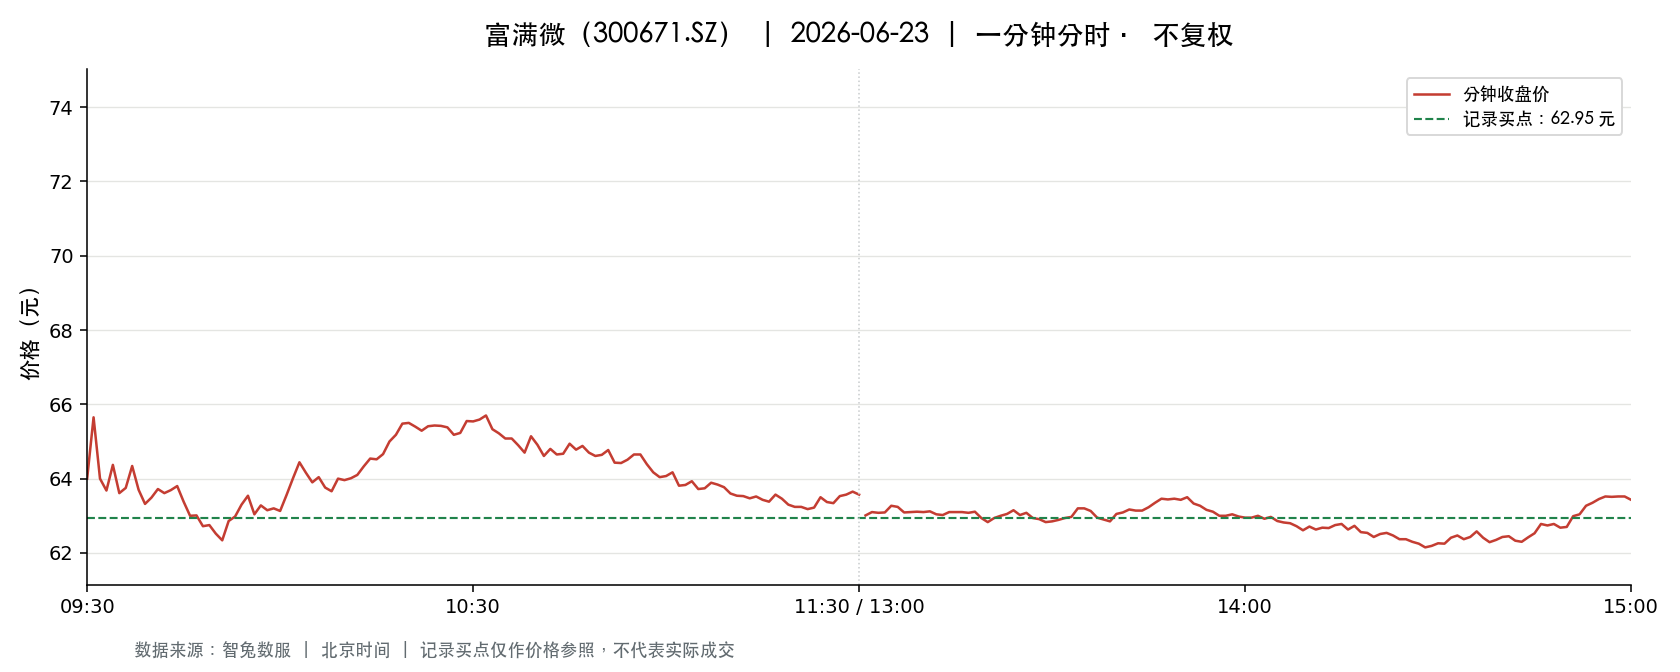

Values plotted in this chart, from the file beside it:
t, o, h, l, c, v, a, pc, sf
2026-06-23 09:30:00, 64.0, 64.0, 64.0, 64.0, 1754, 11225600, 66.88, 0.0
2026-06-23 09:31:00, 64.3, 65.65, 64.14, 65.65, 7435, 48076563, 64.0, 0.0
2026-06-23 09:32:00, 65.65, 65.88, 64.0, 64.0, 10535, 68381233, 65.65, 0.0
2026-06-23 09:33:00, 63.84, 64.03, 63.5, 63.68, 6700, 42740915, 64.0, 0.0
2026-06-23 09:34:00, 63.5, 64.54, 63.08, 64.37, 4675, 29959200, 63.68, 0.0
2026-06-23 09:35:00, 64.08, 64.13, 63.61, 63.61, 3802, 24233156, 64.37, 0.0
2026-06-23 09:36:00, 63.61, 63.75, 63.35, 63.75, 5177, 32840765, 63.61, 0.0
2026-06-23 09:37:00, 63.78, 64.36, 63.78, 64.34, 2775, 17789301, 63.75, 0.0
2026-06-23 09:38:00, 64.25, 64.38, 63.7, 63.7, 2187, 13994087, 64.34, 0.0
2026-06-23 09:39:00, 63.69, 63.82, 63.32, 63.32, 2199, 13979212, 63.7, 0.0
2026-06-23 09:40:00, 63.31, 63.74, 63.19, 63.49, 4293, 27177729, 63.32, 0.0
2026-06-23 09:41:00, 63.49, 63.73, 63.49, 63.72, 2052, 13042212, 63.49, 0.0
2026-06-23 09:42:00, 63.9, 63.95, 63.61, 63.61, 1745, 11126911, 63.72, 0.0
2026-06-23 09:43:00, 63.56, 63.77, 63.56, 63.69, 1863, 11861736, 63.61, 0.0
2026-06-23 09:44:00, 63.62, 63.96, 63.62, 63.8, 1098, 7008678, 63.69, 0.0
2026-06-23 09:45:00, 63.84, 63.84, 63.35, 63.38, 1383, 8784325, 63.8, 0.0
2026-06-23 09:46:00, 63.37, 63.43, 62.88, 63.0, 3319, 20960613, 63.38, 0.0
2026-06-23 09:47:00, 62.98, 63.02, 62.87, 63.01, 1817, 11435855, 63.0, 0.0
2026-06-23 09:48:00, 63.09, 63.09, 62.7, 62.72, 1885, 11855199, 63.01, 0.0
2026-06-23 09:49:00, 62.7, 62.75, 62.5, 62.75, 3889, 24356661, 62.72, 0.0
2026-06-23 09:50:00, 62.73, 62.77, 62.52, 62.52, 1200, 7518926, 62.75, 0.0
2026-06-23 09:51:00, 62.52, 62.55, 62.22, 62.34, 1816, 11339568, 62.52, 0.0
2026-06-23 09:52:00, 62.36, 62.86, 62.36, 62.86, 1954, 12216665, 62.34, 0.0
2026-06-23 09:53:00, 62.91, 63.03, 62.87, 62.98, 1153, 7257473, 62.86, 0.0
2026-06-23 09:54:00, 62.98, 63.3, 62.98, 63.3, 623.0, 3931260, 62.98, 0.0
2026-06-23 09:55:00, 63.37, 63.69, 63.31, 63.54, 1351, 8578171, 63.3, 0.0
2026-06-23 09:56:00, 63.63, 63.63, 63.03, 63.04, 1123, 7098727, 63.54, 0.0
2026-06-23 09:57:00, 63.04, 63.29, 63.0, 63.28, 1521, 9590190, 63.04, 0.0
2026-06-23 09:58:00, 63.32, 63.32, 63.07, 63.15, 572.0, 3612527, 63.28, 0.0
2026-06-23 09:59:00, 63.15, 63.2, 63.05, 63.2, 411.0, 2594584, 63.15, 0.0
2026-06-23 10:00:00, 63.21, 63.21, 63.13, 63.13, 467.0, 2950730, 63.2, 0.0
2026-06-23 10:01:00, 63.18, 63.56, 63.18, 63.56, 761.0, 4820452, 63.13, 0.0
2026-06-23 10:02:00, 63.49, 64.03, 63.41, 64.01, 1185, 7551664, 63.56, 0.0
2026-06-23 10:03:00, 64.16, 64.44, 64.16, 64.44, 1770, 11369822, 64.01, 0.0
2026-06-23 10:04:00, 64.32, 64.6, 64.16, 64.16, 1537, 9893043, 64.44, 0.0
2026-06-23 10:05:00, 64.1, 64.1, 63.82, 63.9, 660.0, 4224170, 64.16, 0.0
2026-06-23 10:06:00, 63.91, 64.07, 63.69, 64.04, 694.0, 4435157, 63.9, 0.0
2026-06-23 10:07:00, 63.94, 64.03, 63.76, 63.76, 529.0, 3380010, 64.04, 0.0
2026-06-23 10:08:00, 63.68, 63.75, 63.48, 63.66, 566.0, 3600713, 63.76, 0.0
2026-06-23 10:09:00, 63.73, 64.0, 63.73, 64.0, 635.0, 4053746, 63.66, 0.0
2026-06-23 10:10:00, 64.01, 64.12, 63.95, 63.96, 611.0, 3912517, 64.0, 0.0
2026-06-23 10:11:00, 64.0, 64.23, 64.0, 64.01, 618.0, 3959480, 63.96, 0.0
2026-06-23 10:12:00, 64.09, 64.29, 64.09, 64.1, 368.0, 2361319, 64.01, 0.0
2026-06-23 10:13:00, 64.1, 64.37, 64.1, 64.33, 1063, 6821123, 64.1, 0.0
2026-06-23 10:14:00, 64.33, 64.56, 64.33, 64.54, 1383, 8917243, 64.33, 0.0
2026-06-23 10:15:00, 64.51, 64.55, 64.27, 64.52, 955.0, 6159963, 64.54, 0.0
2026-06-23 10:16:00, 64.54, 64.76, 64.46, 64.66, 1247, 8052170, 64.52, 0.0
2026-06-23 10:17:00, 64.72, 65.0, 64.6, 65.0, 1039, 6726524, 64.66, 0.0
2026-06-23 10:18:00, 65.02, 65.2, 65.02, 65.18, 1710, 11133985, 65.0, 0.0
2026-06-23 10:19:00, 65.12, 65.7, 65.11, 65.48, 1267, 8274571, 65.18, 0.0
2026-06-23 10:20:00, 65.47, 65.54, 65.45, 65.5, 1920, 12574895, 65.48, 0.0
2026-06-23 10:21:00, 65.4, 65.49, 65.31, 65.4, 728.0, 4760430, 65.5, 0.0
2026-06-23 10:22:00, 65.54, 65.65, 65.29, 65.29, 851.0, 5577748, 65.4, 0.0
2026-06-23 10:23:00, 65.43, 65.6, 65.34, 65.41, 466.0, 3049968, 65.29, 0.0
2026-06-23 10:24:00, 65.39, 65.65, 65.39, 65.43, 798.0, 5228510, 65.41, 0.0
2026-06-23 10:25:00, 65.45, 65.48, 65.32, 65.42, 939.0, 6142970, 65.43, 0.0
2026-06-23 10:26:00, 65.48, 65.49, 65.38, 65.38, 593.0, 3878584, 65.42, 0.0
2026-06-23 10:27:00, 65.34, 65.37, 65.18, 65.18, 521.0, 3401137, 65.38, 0.0
2026-06-23 10:28:00, 65.22, 65.38, 65.16, 65.23, 870.0, 5677365, 65.18, 0.0
2026-06-23 10:29:00, 65.3, 65.63, 65.3, 65.55, 884.0, 5786749, 65.23, 0.0
... 181 more rows
